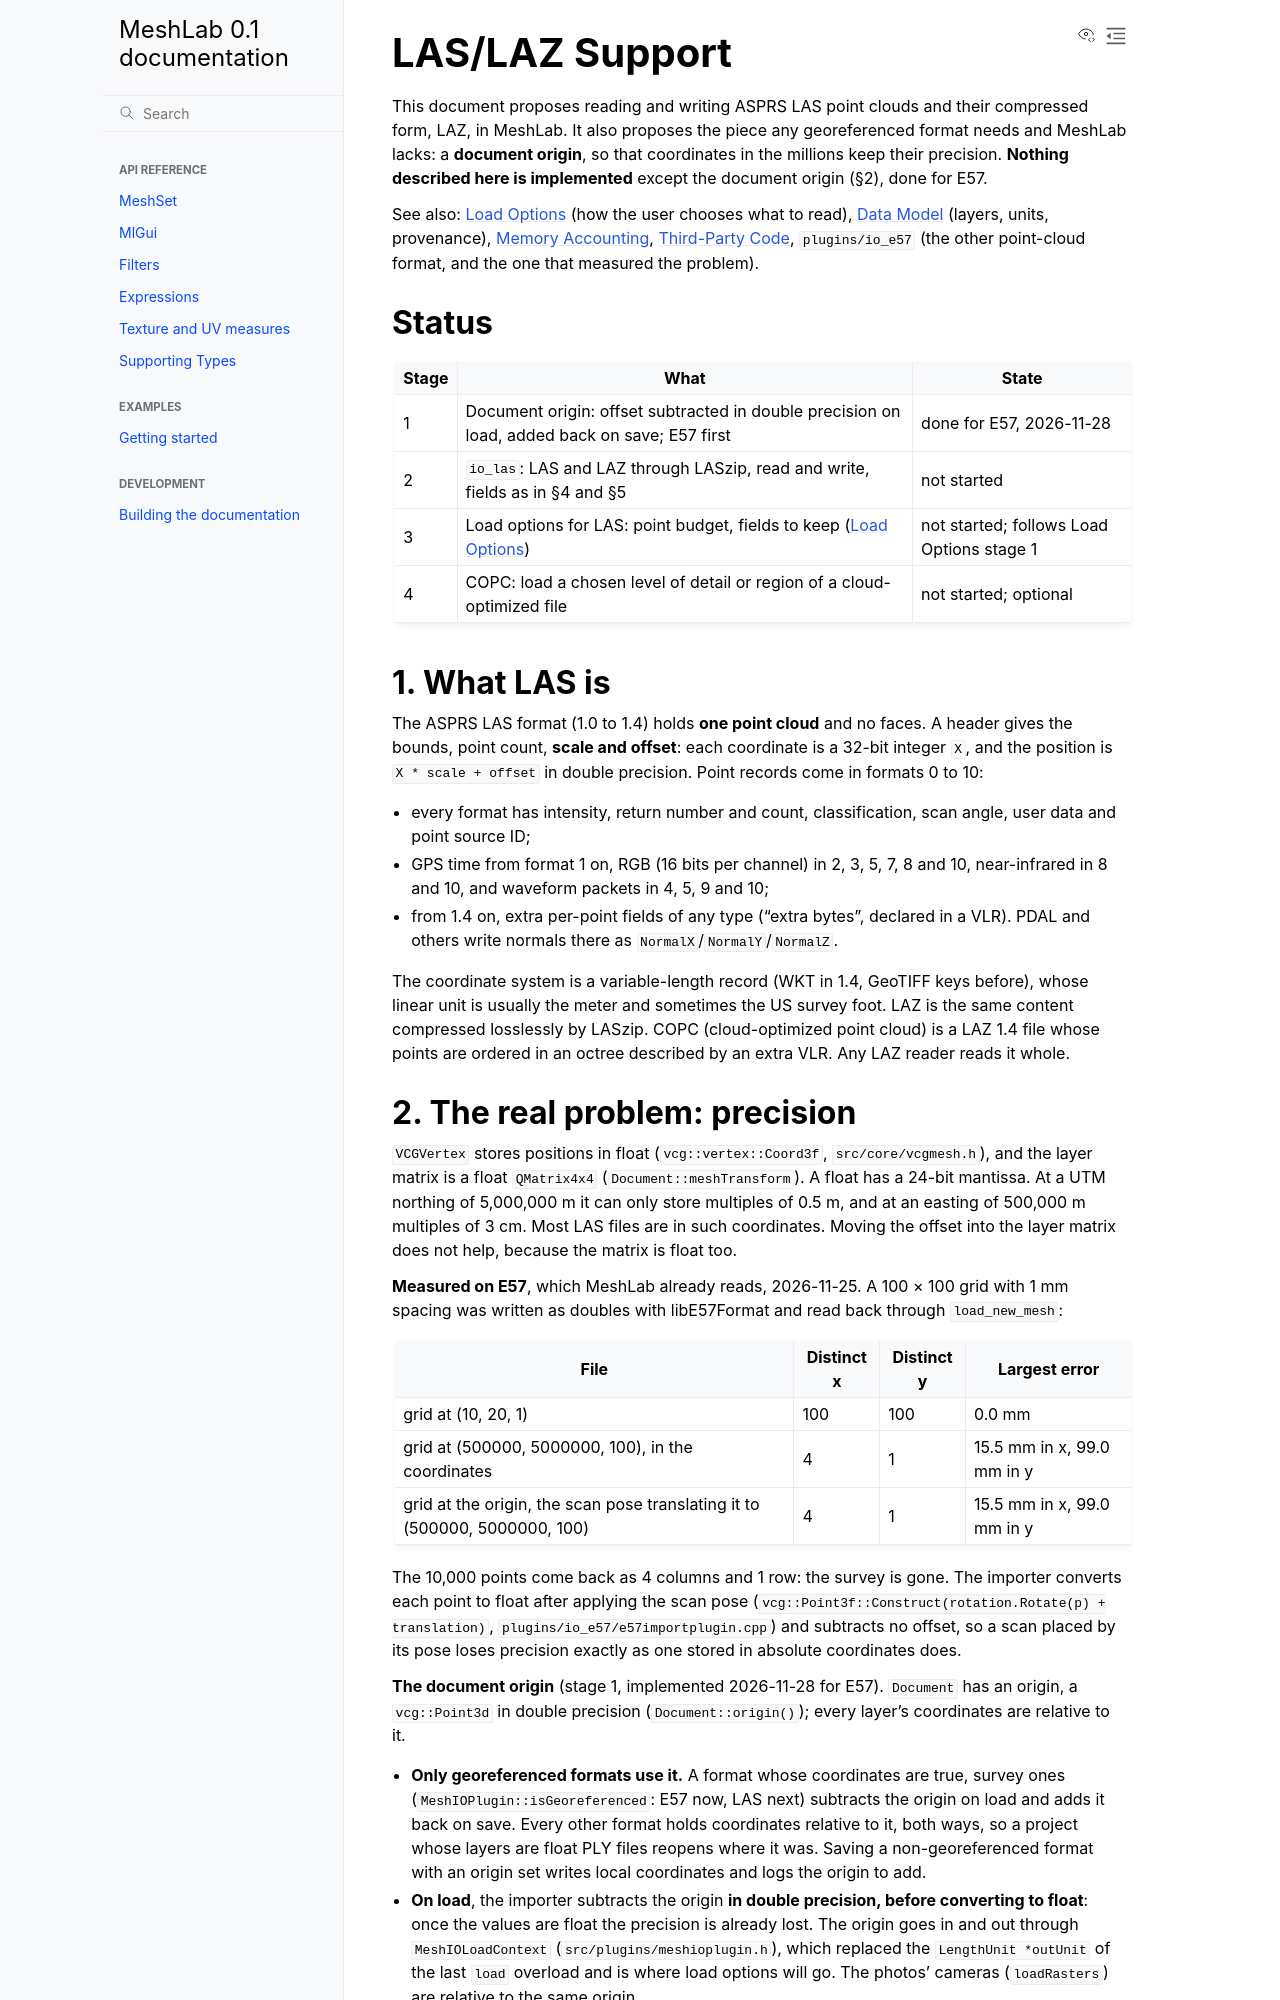

repository: cnr-isti-vclab/meshlab2 · page: nightly/design/proposals/las_support.html · generator: sphinx

# LAS/LAZ Support

This document proposes reading and writing ASPRS LAS point clouds and their compressed form,
LAZ, in MeshLab. It also proposes the piece any georeferenced format needs and MeshLab lacks:
a **document origin**, so that coordinates in the millions keep their precision. **Nothing
described here is implemented** except the document origin (§2), done for E57.

See also: [Load Options](load_options.md) (how the user chooses what to read),
[Data Model](../data_model.md) (layers, units, provenance),
[Memory Accounting](../memory_accounting.md), [Third-Party Code](../third_party.md),
`plugins/io_e57` (the other point-cloud format, and the one that measured the problem).

## Status

| Stage | What | State |
|---|---|---|
| 1 | Document origin: offset subtracted in double precision on load, added back on save; E57 first | done for E57, 2026-11-28 |
| 2 | `io_las`: LAS and LAZ through LASzip, read and write, fields as in §4 and §5 | not started |
| 3 | Load options for LAS: point budget, fields to keep ([Load Options](load_options.md)) | not started; follows Load Options stage 1 |
| 4 | COPC: load a chosen level of detail or region of a cloud-optimized file | not started; optional |

## 1. What LAS is

The ASPRS LAS format (1.0 to 1.4) holds **one point cloud** and no faces. A header gives the
bounds, point count, **scale and offset**: each coordinate is a 32-bit integer `X`, and the
position is `X * scale + offset` in double precision. Point records come in formats 0 to 10:

- every format has intensity, return number and count, classification, scan angle, user
  data and point source ID;
- GPS time from format 1 on, RGB (16 bits per channel) in 2, 3, 5, 7, 8 and 10, near-infrared
  in 8 and 10, and waveform packets in 4, 5, 9 and 10;
- from 1.4 on, extra per-point fields of any type ("extra bytes", declared in a VLR). PDAL and
  others write normals there as `NormalX`/`NormalY`/`NormalZ`.

The coordinate system is a variable-length record (WKT in 1.4, GeoTIFF keys before), whose
linear unit is usually the meter and sometimes the US survey foot. LAZ is the same content
compressed losslessly by LASzip. COPC (cloud-optimized point cloud) is a LAZ 1.4 file whose
points are ordered in an octree described by an extra VLR. Any LAZ reader reads it whole.
